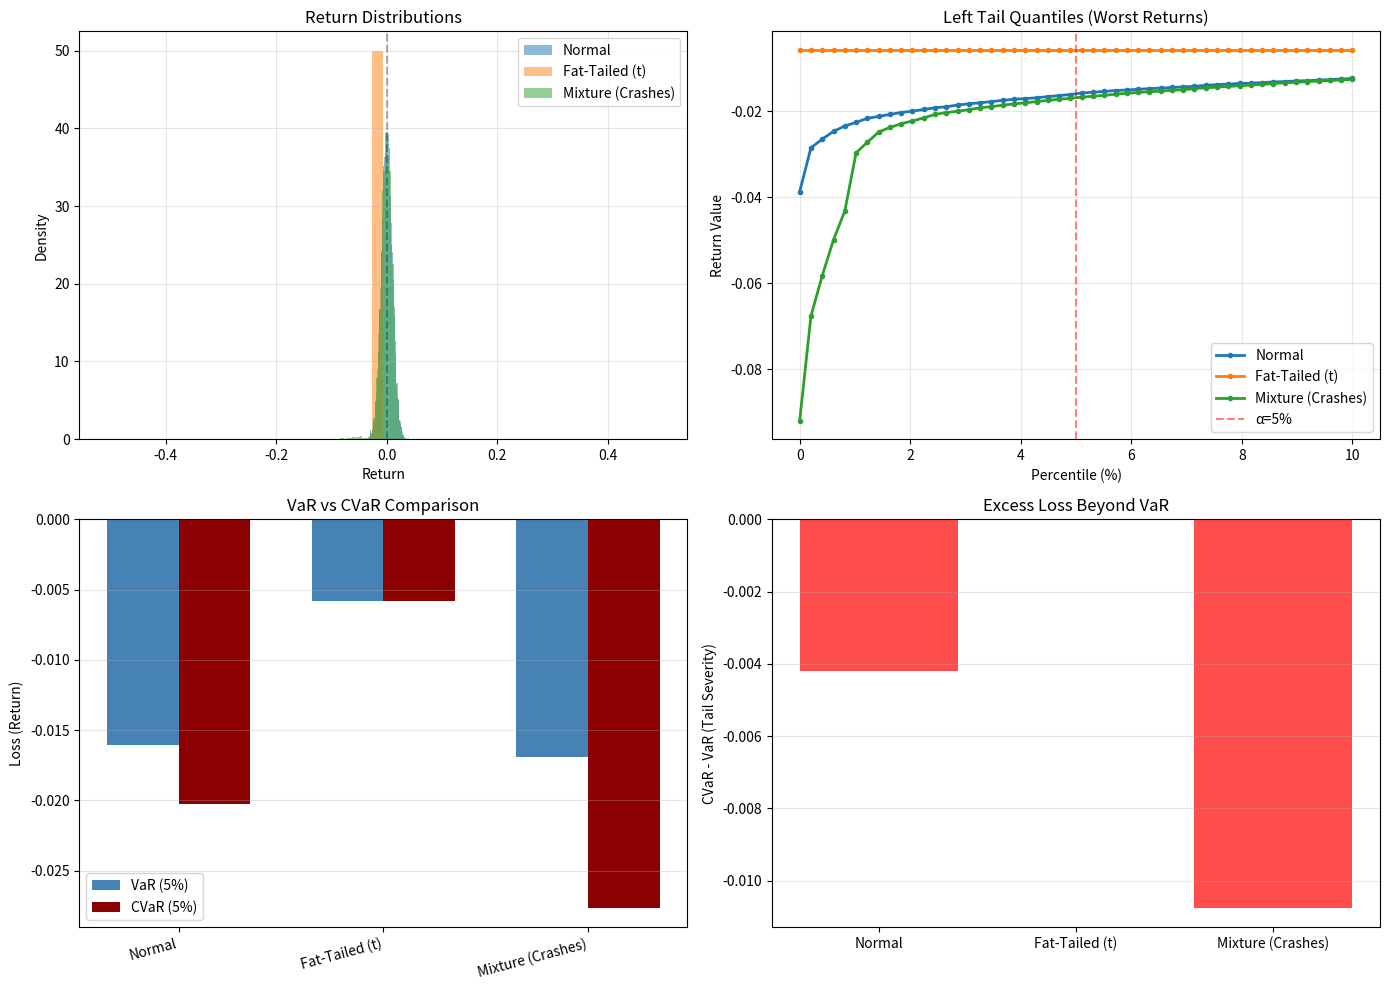

Here is the Python script that generated this plot:
import numpy as np
import matplotlib.pyplot as plt
from scipy.stats import norm, t
from scipy.optimize import minimize

# Generate sample returns from different distributions
np.random.seed(42)
n_samples = 10000
alpha = 0.05  # 5% confidence level

# Distribution 1: Normal (thin tails)
returns_normal = np.random.normal(0.0005, 0.01, n_samples)

# Distribution 2: Student's t (fat tails)
df = 5  # degrees of freedom
returns_fat = np.random.standard_t(df) * 0.01 / np.sqrt(df/(df-2)) + 0.0005

# Distribution 3: Mixture (normal + rare crashes)
normal_prob = 0.99
crash_prob = 0.01
returns_mixture = np.where(np.random.random(n_samples) < normal_prob,
                           np.random.normal(0.0005, 0.01, n_samples),
                           np.random.normal(-0.05, 0.02, n_samples))

distributions = {
    'Normal': returns_normal,
    'Fat-Tailed (t)': returns_fat,
    'Mixture (Crashes)': returns_mixture
}

# Calculate VaR and CVaR
results = {}

for name, returns in distributions.items():
    # VaR: α-th percentile
    var = np.percentile(returns, alpha * 100)
    
    # CVaR: average of returns ≤ VaR
    cvar = returns[returns <= var].mean()
    
    # Parametric CVaR (assuming normal)
    z_alpha = norm.ppf(alpha)
    mu, sigma = returns.mean(), returns.std()
    cvar_param = mu - sigma * norm.pdf(z_alpha) / alpha
    
    results[name] = {
        'VaR': var,
        'CVaR': cvar,
        'CVaR_Param': cvar_param,
        'Excess': cvar - var,
    }

# Print comparison
print("="*70)
print("VaR vs CVaR COMPARISON (95% confidence, α=0.05)")
print("="*70)
print(f"\n{'Distribution':<20} {'VaR':<12} {'CVaR':<12} {'Excess':<12} {'Excess %':<12}")
print("-"*70)

for name, stats in results.items():
    var = stats['VaR']
    cvar = stats['CVaR']
    excess = stats['Excess']
    excess_pct = (excess / var * 100) if var != 0 else 0
    print(f"{name:<20} {var:<12.4f} {cvar:<12.4f} {excess:<12.4f} {excess_pct:<12.1f}%")

# Visualization
fig, axes = plt.subplots(2, 2, figsize=(14, 10))

# Plot 1: Distribution comparison (histograms)
ax = axes[0, 0]
for name, returns in distributions.items():
    ax.hist(returns, bins=50, alpha=0.5, label=name, density=True)
ax.axvline(x=0, color='black', linestyle='--', alpha=0.3)
ax.set_title('Return Distributions')
ax.set_xlabel('Return')
ax.set_ylabel('Density')
ax.legend()
ax.grid(alpha=0.3)

# Plot 2: Tail comparison (zoomed)
ax = axes[0, 1]
quantiles = np.linspace(0, 0.1, 50)
for name, returns in distributions.items():
    tail_values = [np.percentile(returns, q * 100) for q in quantiles]
    ax.plot(quantiles * 100, tail_values, linewidth=2, marker='o', markersize=3, label=name)
ax.axvline(x=5, color='red', linestyle='--', alpha=0.5, label='α=5%')
ax.set_title('Left Tail Quantiles (Worst Returns)')
ax.set_xlabel('Percentile (%)')
ax.set_ylabel('Return Value')
ax.legend()
ax.grid(alpha=0.3)

# Plot 3: VaR vs CVaR bar chart
ax = axes[1, 0]
names_list = list(results.keys())
vars_vals = [results[name]['VaR'] for name in names_list]
cvars_vals = [results[name]['CVaR'] for name in names_list]

x = np.arange(len(names_list))
width = 0.35
ax.bar(x - width/2, vars_vals, width, label='VaR (5%)', color='steelblue')
ax.bar(x + width/2, cvars_vals, width, label='CVaR (5%)', color='darkred')
ax.set_ylabel('Loss (Return)')
ax.set_title('VaR vs CVaR Comparison')
ax.set_xticks(x)
ax.set_xticklabels(names_list, rotation=15, ha='right')
ax.legend()
ax.grid(alpha=0.3, axis='y')

# Plot 4: Excess over VaR (tail severity)
ax = axes[1, 1]
excesses = [results[name]['Excess'] for name in names_list]
ax.bar(names_list, excesses, color=['green' if e > 0 else 'red' for e in excesses], alpha=0.7)
ax.set_ylabel('CVaR - VaR (Tail Severity)')
ax.set_title('Excess Loss Beyond VaR')
ax.grid(alpha=0.3, axis='y')

plt.tight_layout()
plt.show()

# Additional: Coherence check (subadditivity)
print("\n" + "="*70)
print("COHERENCE CHECK: Diversification Reduces CVaR")
print("="*70)

# Create portfolio of Normal + Fat-tailed
weights = [0.5, 0.5]
portfolio_returns = weights[0] * (returns_normal / returns_normal.std()) + \
                   weights[1] * (returns_fat / returns_fat.std())

portfolio_var = np.percentile(portfolio_returns, alpha * 100)
portfolio_cvar = portfolio_returns[portfolio_returns <= portfolio_var].mean()

weighted_cvar = weights[0] * results['Normal']['CVaR'] + \
                weights[1] * results['Fat-Tailed (t)']['CVaR']

print(f"Normal Distribution CVaR: {results['Normal']['CVaR']:.4f}")
print(f"Fat-Tailed Distribution CVaR: {results['Fat-Tailed (t)']['CVaR']:.4f}")
print(f"Weighted Sum (should be ≥ Portfolio): {weighted_cvar:.4f}")
print(f"Portfolio CVaR (50/50 blend): {portfolio_cvar:.4f}")
print(f"Subadditivity holds: {portfolio_cvar <= weighted_cvar}")